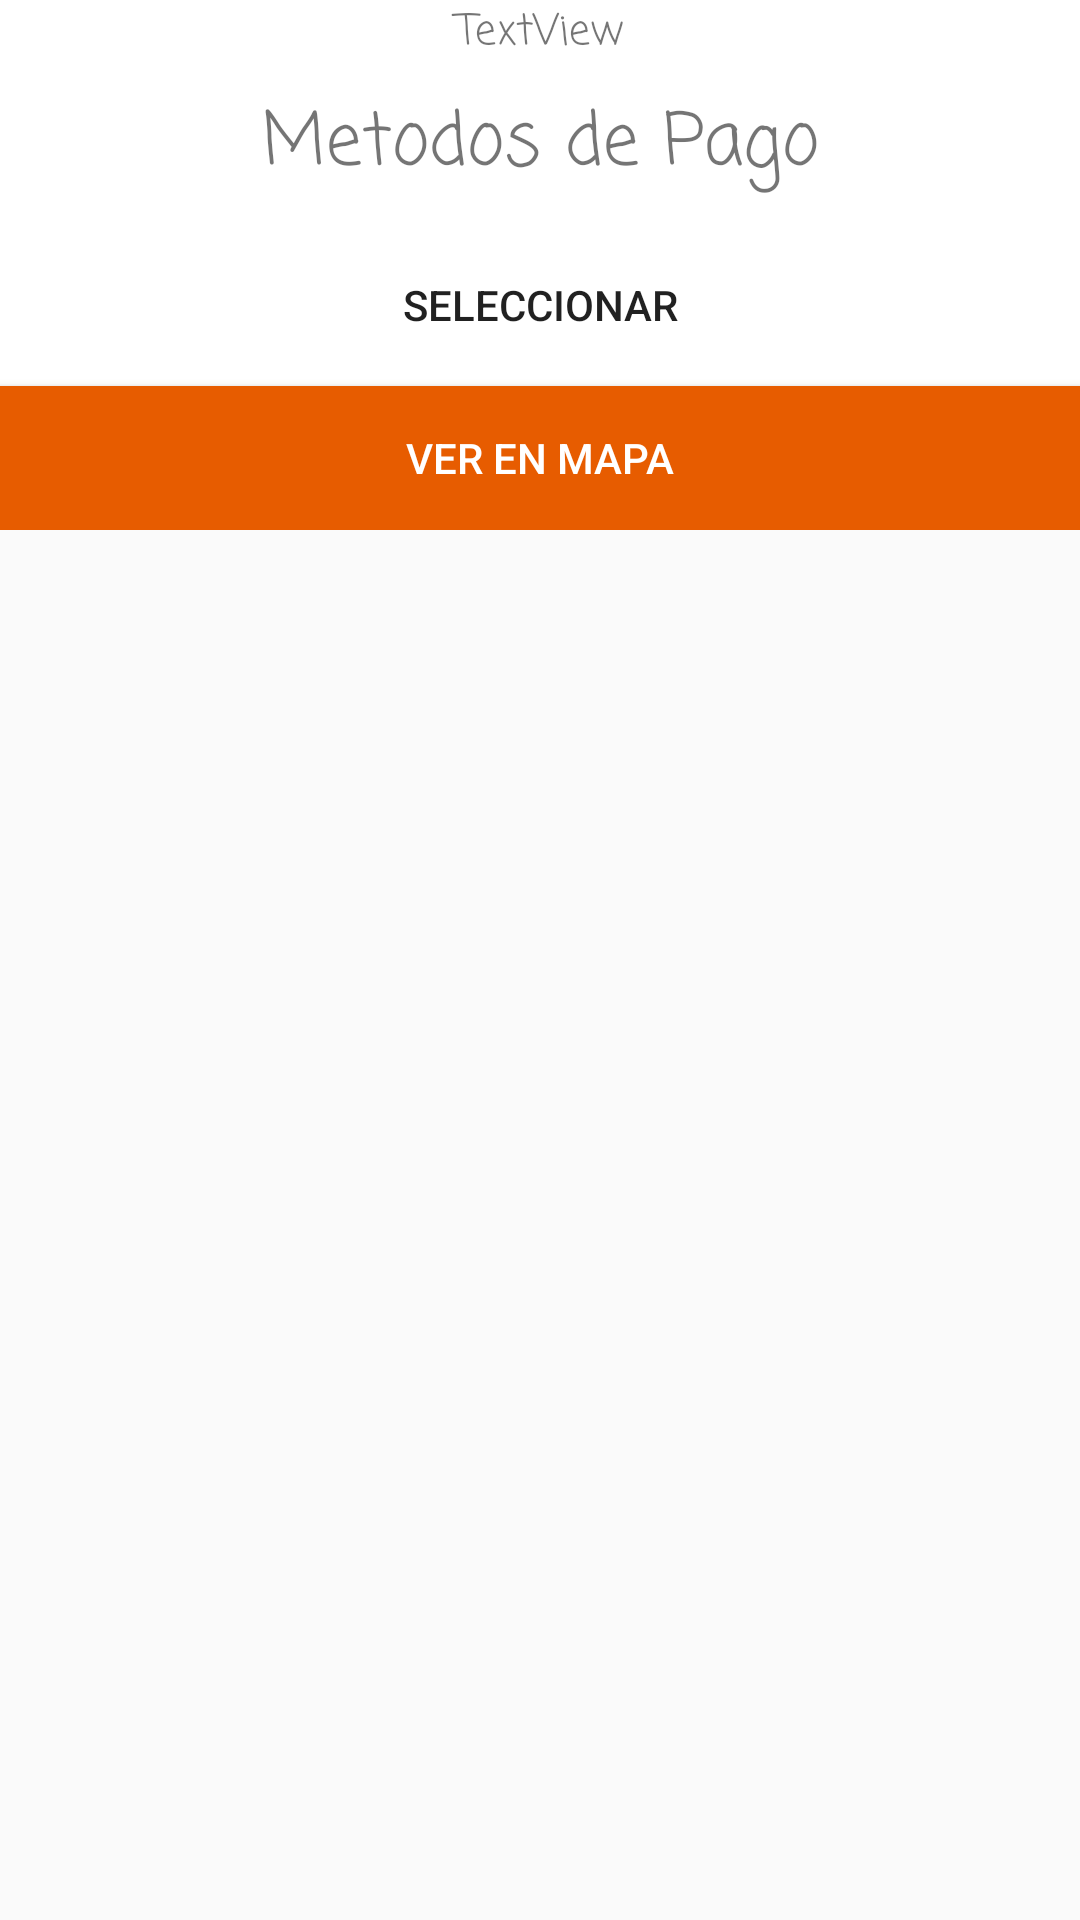

This screen was rendered from an Android layout file. Write that file and the resources it references.
<!-- AndroidManifest.xml: application theme AppTheme -->
<!-- res/layout/prueba.xml -->
<?xml version="1.0" encoding="utf-8"?>
<LinearLayout xmlns:android="http://schemas.android.com/apk/res/android"
    xmlns:app="http://schemas.android.com/apk/res-auto"
    android:id="@+id/container"
    android:layout_width="match_parent"
    android:layout_height="match_parent"
    android:orientation="horizontal">

    <LinearLayout
        android:layout_width="match_parent"
        android:layout_height="wrap_content"
        android:layout_weight="1"
        android:background="@android:color/background_light"
        android:gravity="center"
        android:orientation="vertical">

        <LinearLayout
            android:layout_width="match_parent"
            android:layout_height="wrap_content"
            android:layout_weight="1"
            android:orientation="horizontal">

            <TextView
                android:id="@+id/content"
                android:layout_width="match_parent"
                android:layout_height="wrap_content"
                android:layout_weight="1"
                android:fontFamily="casual"
                android:text="TextView"
                android:textAlignment="center"
                android:textColor="@color/defaultBgColor"
                android:textSize="14sp" />

        </LinearLayout>

        <LinearLayout
            android:layout_width="match_parent"
            android:layout_height="match_parent"
            android:layout_marginTop="8dp"
            android:layout_weight="1"
            android:orientation="vertical">

            <TextView
                android:id="@+id/textView15"
                android:layout_width="match_parent"
                android:layout_height="wrap_content"
                android:fontFamily="casual"
                android:text="Metodos de Pago"
                android:textAlignment="center"
                android:textColor="@color/defaultBgColor"
                android:textSize="24sp" />

            <LinearLayout
                android:layout_width="match_parent"
                android:layout_height="match_parent"
                android:layout_marginTop="8dp"
                android:orientation="horizontal">

            </LinearLayout>
        </LinearLayout>

        <Button
            android:id="@+id/btn"
            android:layout_width="150dp"
            android:layout_height="38dp"
            android:layout_marginBottom="8dp"
            android:layout_marginTop="8dp"
            android:layout_weight="1"
            android:background="@color/defaultBgColor"
            android:text="Seleccionar"
            android:textColor="@color/common_google_signin_btn_text_dark_pressed" />

        <Button
            android:id="@+id/mapa"
            android:layout_width="match_parent"
            android:layout_height="wrap_content"
            android:layout_weight="1"
            android:background="?attr/colorPrimary"
            android:text="Ver en mapa"
            android:textColor="@color/cardview_light_background" />

    </LinearLayout>

</LinearLayout>
<!-- resources referenced by this layout -->
<resources>
  <style name="AppTheme" parent="Theme.AppCompat.Light.NoActionBar">
          
          <item name="colorPrimary">@color/colorPrimary</item>
          <item name="colorPrimaryDark">@color/colorPrimaryDark</item>
          <item name="colorAccent">@color/colorAccent</item>
      </style>
  <color name="colorPrimary">#e75c00</color>
  <color name="colorPrimaryDark">#ff9801</color>
  <color name="colorAccent">#cc0046</color>
</resources>
